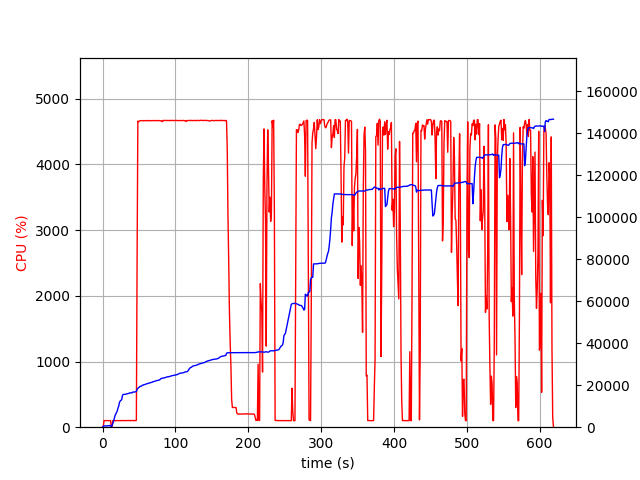

Data behind this chart, as committed beside it:
elapsed_time, nproc, cpu, mem_real, mem_virtual
3.838539123535156e-05, 2, 0.0, 15.58, 3195
1.006, 4, 6.0, 395.2, 4061
2.015, 4, 100.1, 606.7, 4279
3.023, 4, 100.2, 623, 4321
4.031, 4, 99.2, 631, 4341
5.039, 4, 99.2, 633.2, 4341
6.047, 4, 99.3, 626.5, 4341
7.054, 4, 101.3, 620.3, 4341
8.061, 4, 98.3, 663.5, 4397
9.068, 4, 100.0, 728, 4469
10.08, 4, 99.9, 780, 4517
11.09, 4, 100.0, 830, 4573
12.1, 2, 0.0, 132.4, 144.7
13.11, 2, 0.0, 801.1, 4850
14.12, 2, 101.0, 1774, 6618
15.13, 2, 99.1, 2950, 8020
16.14, 2, 100.0, 4146, 9556
17.15, 2, 100.0, 5590, 12244
18.16, 2, 99.0, 6216, 12244
19.17, 2, 100.9, 7058, 15680
20.18, 2, 100.1, 7698, 15904
21.19, 2, 100.0, 9116, 15918
22.2, 2, 100.0, 10042, 19502
23.21, 2, 100.0, 11838, 19502
24.22, 2, 99.0, 12438, 19502
25.23, 2, 100.1, 12804, 19758
26.24, 2, 100.9, 13064, 19758
27.25, 2, 100.1, 15008, 24878
28.26, 2, 103.9, 15620, 25214
29.27, 2, 100.0, 15620, 25214
30.28, 2, 100.1, 15622, 25214
31.29, 2, 100.0, 15662, 25214
32.3, 2, 101.1, 15802, 25214
33.3, 2, 101.1, 15888, 25214
34.31, 2, 99.9, 15972, 25214
35.32, 2, 100.0, 16034, 25598
36.33, 2, 101.0, 16138, 25598
37.34, 2, 102.0, 16358, 25598
38.35, 2, 98.9, 16360, 25598
39.36, 2, 100.1, 16362, 25598
40.37, 2, 100.0, 16362, 25598
41.38, 2, 103.1, 16710, 26046
42.39, 2, 100.0, 16762, 26046
43.4, 2, 100.0, 16766, 26046
44.41, 2, 99.0, 16806, 26046
45.42, 2, 101.1, 16860, 26558
46.43, 2, 105.1, 16962, 26558
47.44, 2, 2585, 18082, 30682
48.46, 2, 4660, 18472, 31086
49.48, 2, 4650, 18829, 31459
50.5, 2, 4661, 19144, 31821
51.53, 2, 4666, 19426, 32112
52.55, 2, 4665, 19563, 32253
53.58, 2, 4666, 19657, 32383
54.6, 2, 4669, 19974, 32732
55.62, 2, 4664, 20061, 32809
56.64, 2, 4665, 20237, 32997
57.67, 2, 4667, 20299, 33071
58.69, 2, 4668, 20460, 33254
59.71, 2, 4667, 20564, 33362
... 550 more rows
